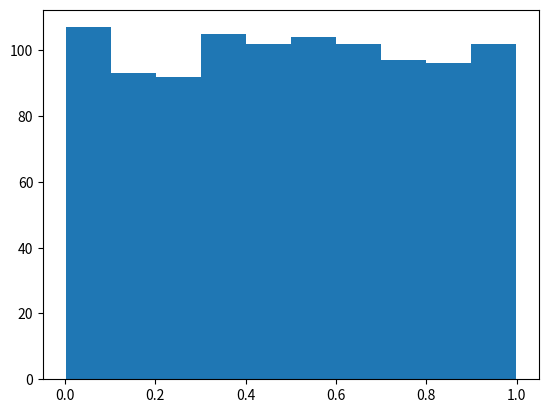

Source code (Python):
import numpy as np
import matplotlib.pyplot as plt 

N=1000
ar1 = np.random.rand(N)

plt.hist(ar1)
plt.show()